Run: headless pygame with SDL's dummy video driver; simulated clock (each Clock.tick advances the game by its frame time, no real sleeping); random seed 0; keys injected as events and as key.get_pressed() state; mouse plan: one left click at the window centre at the start of phase 2, then a move to the lower-right quarter at the start of phase 3.
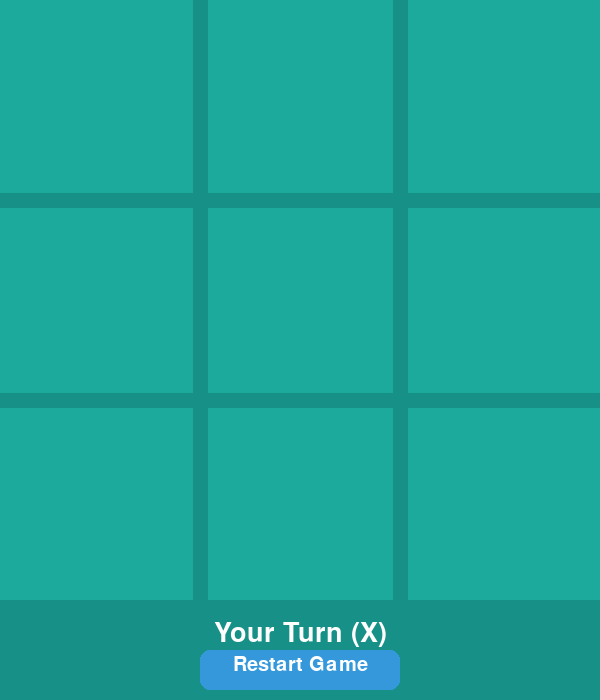
Frame 1 of 4 · flips 1–60 · no input
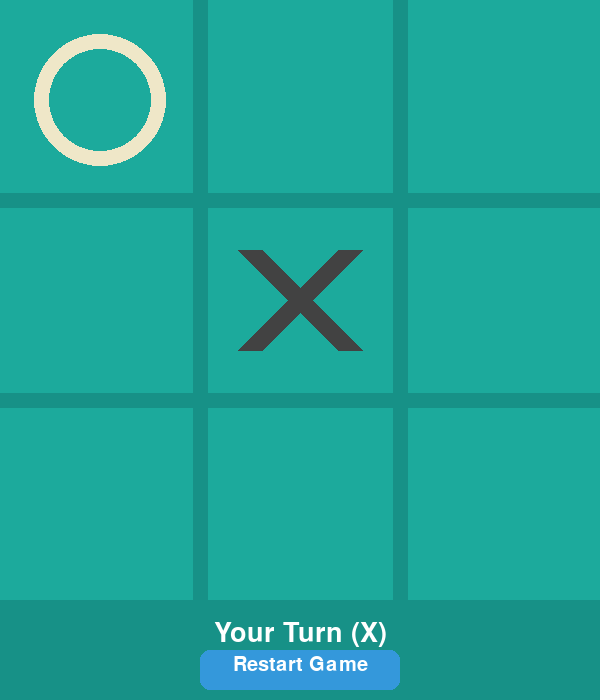
Frame 2 of 4 · flips 61–180 · clicked the window centre · tapped SPACE, RETURN · held RIGHT (→), D
Frame 3 of 4 · flips 181–300 · moved the mouse to the lower-right quarter · held DOWN (↓), S · screen unchanged from frame 2, image omitted
Frame 4 of 4 · flips 301–420 · held LEFT (←), A, UP (↑), W · screen unchanged from frame 3, image omitted

The pygame program that drew these frames:

import pygame
import sys
import random
import time

# Initialize pygame
pygame.init()

# Constants
WIDTH, HEIGHT = 600, 700
LINE_WIDTH = 15
BOARD_ROWS, BOARD_COLS = 3, 3
SQUARE_SIZE = WIDTH // BOARD_COLS
CIRCLE_RADIUS = SQUARE_SIZE // 3
CIRCLE_WIDTH = 15
CROSS_WIDTH = 25
SPACE = SQUARE_SIZE // 4

# Colors
BG_COLOR = (28, 170, 156)
LINE_COLOR = (23, 145, 135)
CIRCLE_COLOR = (239, 231, 200)
CROSS_COLOR = (66, 66, 66)
TEXT_COLOR = (255, 255, 255)
BUTTON_COLOR = (52, 152, 219)
BUTTON_HOVER_COLOR = (41, 128, 185)

# Set up the display
screen = pygame.display.set_mode((WIDTH, HEIGHT))
pygame.display.set_caption('Tic Tac Toe')
screen.fill(BG_COLOR)

# Game state
board = [[None for _ in range(BOARD_COLS)] for _ in range(BOARD_ROWS)]
player = 'X'  # Human is X, AI is O
game_over = False
winner = None

# Fonts
font = pygame.font.SysFont('Arial', 40)
small_font = pygame.font.SysFont('Arial', 30)

def draw_lines():
    # Horizontal lines
    pygame.draw.line(screen, LINE_COLOR, (0, SQUARE_SIZE), (WIDTH, SQUARE_SIZE), LINE_WIDTH)
    pygame.draw.line(screen, LINE_COLOR, (0, 2 * SQUARE_SIZE), (WIDTH, 2 * SQUARE_SIZE), LINE_WIDTH)
    
    # Vertical lines
    pygame.draw.line(screen, LINE_COLOR, (SQUARE_SIZE, 0), (SQUARE_SIZE, HEIGHT - 100), LINE_WIDTH)
    pygame.draw.line(screen, LINE_COLOR, (2 * SQUARE_SIZE, 0), (2 * SQUARE_SIZE, HEIGHT - 100), LINE_WIDTH)

def draw_figures():
    for row in range(BOARD_ROWS):
        for col in range(BOARD_COLS):
            if board[row][col] == 'X':
                # Draw X
                pygame.draw.line(screen, CROSS_COLOR, 
                                (col * SQUARE_SIZE + SPACE, row * SQUARE_SIZE + SPACE),
                                ((col + 1) * SQUARE_SIZE - SPACE, (row + 1) * SQUARE_SIZE - SPACE), 
                                CROSS_WIDTH)
                pygame.draw.line(screen, CROSS_COLOR, 
                                ((col + 1) * SQUARE_SIZE - SPACE, row * SQUARE_SIZE + SPACE),
                                (col * SQUARE_SIZE + SPACE, (row + 1) * SQUARE_SIZE - SPACE), 
                                CROSS_WIDTH)
            elif board[row][col] == 'O':
                # Draw O
                pygame.draw.circle(screen, CIRCLE_COLOR, 
                                  (col * SQUARE_SIZE + SQUARE_SIZE // 2, row * SQUARE_SIZE + SQUARE_SIZE // 2),
                                  CIRCLE_RADIUS, CIRCLE_WIDTH)

def draw_status():
    # Draw status area
    pygame.draw.rect(screen, LINE_COLOR, (0, HEIGHT - 100, WIDTH, 100))
    
    if game_over:
        if winner == 'X':
            text = font.render('You Win!', True, TEXT_COLOR)
        elif winner == 'O':
            text = font.render('AI Wins!', True, TEXT_COLOR)
        else:
            text = font.render('Game Draw!', True, TEXT_COLOR)
    else:
        if player == 'X':
            text = font.render('Your Turn (X)', True, TEXT_COLOR)
        else:
            text = font.render('AI Thinking...', True, TEXT_COLOR)
    
    screen.blit(text, (WIDTH // 2 - text.get_width() // 2, HEIGHT - 80))

def draw_restart_button():
    button_rect = pygame.Rect(WIDTH // 2 - 100, HEIGHT - 50, 200, 40)
    
    # Check if mouse is over button
    mouse_pos = pygame.mouse.get_pos()
    if button_rect.collidepoint(mouse_pos):
        pygame.draw.rect(screen, BUTTON_HOVER_COLOR, button_rect, border_radius=10)
    else:
        pygame.draw.rect(screen, BUTTON_COLOR, button_rect, border_radius=10)
    
    text = small_font.render('Restart Game', True, TEXT_COLOR)
    screen.blit(text, (WIDTH // 2 - text.get_width() // 2, HEIGHT - 45))
    
    return button_rect

def mark_square(row, col, player):
    board[row][col] = player

def available_square(row, col):
    return board[row][col] is None

def is_board_full():
    for row in range(BOARD_ROWS):
        for col in range(BOARD_COLS):
            if board[row][col] is None:
                return False
    return True

def check_win():
    # Check rows
    for row in range(BOARD_ROWS):
        if board[row][0] == board[row][1] == board[row][2] and board[row][0] is not None:
            return board[row][0]
    
    # Check columns
    for col in range(BOARD_COLS):
        if board[0][col] == board[1][col] == board[2][col] and board[0][col] is not None:
            return board[0][col]
    
    # Check diagonals
    if board[0][0] == board[1][1] == board[2][2] and board[0][0] is not None:
        return board[0][0]
    
    if board[0][2] == board[1][1] == board[2][0] and board[0][2] is not None:
        return board[0][2]
    
    return None

def minimax(board, depth, is_maximizing):
    winner = check_win()
    
    # If AI wins
    if winner == 'O':
        return 1
    # If human wins
    elif winner == 'X':
        return -1
    # If it's a tie
    elif is_board_full():
        return 0
    
    if is_maximizing:
        best_score = -float('inf')
        for row in range(BOARD_ROWS):
            for col in range(BOARD_COLS):
                if board[row][col] is None:
                    board[row][col] = 'O'
                    score = minimax(board, depth + 1, False)
                    board[row][col] = None
                    best_score = max(score, best_score)
        return best_score
    else:
        best_score = float('inf')
        for row in range(BOARD_ROWS):
            for col in range(BOARD_COLS):
                if board[row][col] is None:
                    board[row][col] = 'X'
                    score = minimax(board, depth + 1, True)
                    board[row][col] = None
                    best_score = min(score, best_score)
        return best_score

def best_move():
    best_score = -float('inf')
    move = None
    
    for row in range(BOARD_ROWS):
        for col in range(BOARD_COLS):
            if board[row][col] is None:
                board[row][col] = 'O'
                score = minimax(board, 0, False)
                board[row][col] = None
                if score > best_score:
                    best_score = score
                    move = (row, col)
    
    if move:
        mark_square(move[0], move[1], 'O')
        return True
    return False

def restart_game():
    global board, player, game_over, winner
    board = [[None for _ in range(BOARD_COLS)] for _ in range(BOARD_ROWS)]
    player = 'X'
    game_over = False
    winner = None
    screen.fill(BG_COLOR)
    draw_lines()
    draw_status()

# Draw the initial board
draw_lines()

# Main game loop
while True:
    for event in pygame.event.get():
        if event.type == pygame.QUIT:
            pygame.quit()
            sys.exit()
        
        if event.type == pygame.MOUSEBUTTONDOWN and not game_over:
            mouseX = event.pos[0]
            mouseY = event.pos[1]
            
            # Check if click is on the board
            if mouseY < HEIGHT - 100:
                clicked_row = mouseY // SQUARE_SIZE
                clicked_col = mouseX // SQUARE_SIZE
                
                if available_square(clicked_row, clicked_col) and player == 'X':
                    mark_square(clicked_row, clicked_col, player)
                    
                    # Check for win or draw
                    winner = check_win()
                    if winner:
                        game_over = True
                    elif is_board_full():
                        game_over = True
                    
                    player = 'O'
        
        # Handle restart button click
        if event.type == pygame.MOUSEBUTTONDOWN:
            mouseX, mouseY = event.pos
            button_rect = pygame.Rect(WIDTH // 2 - 100, HEIGHT - 50, 200, 40)
            if button_rect.collidepoint((mouseX, mouseY)):
                restart_game()
    
    # AI's turn
    if not game_over and player == 'O':
        # Add a small delay to make AI thinking visible
        pygame.display.update()
        time.sleep(1)
        
        if best_move():
            winner = check_win()
            if winner:
                game_over = True
            elif is_board_full():
                game_over = True
            
            player = 'X'
    
    # Draw everything
    draw_figures()
    draw_status()
    button_rect = draw_restart_button()
    
    pygame.display.update()
